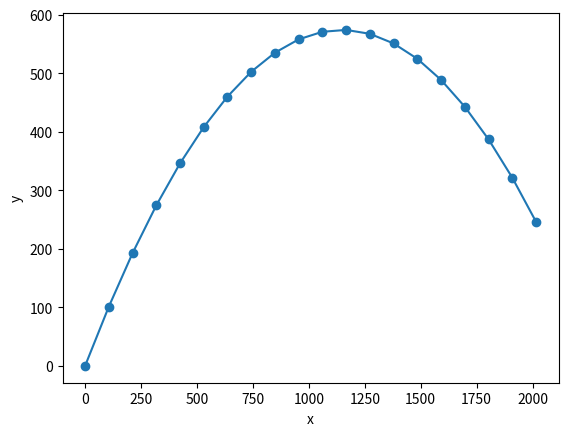

Generate this figure with matplotlib:
"""
    Clase 19-08-2024
    Tiro parabolico, tiro vertcal y caida libre
    
    Vx = V_ini*cos(°)
    Vy = V_ini*sen(°)
    
    x = Vx*t
    y = Vy*t-1/2*gt^2
"""
import math
import matplotlib.pyplot as plt

"""
# PRUEBA para generar los grados correctamente
grados = 90

rad = math.radians(grados)
res = math.sin(rad)  # Valor en grados

print(f"{res}")
"""
# Para graficarlo, en este caso no se utiliza
# fig, ax = plt.subplots()

V_ini = 150 # Velocidad inicial
theta = 45 # Grados

Vx = V_ini * math.cos(math.radians(theta)) # Velocidad en x
Vy = V_ini * math.sin(math.radians(theta)) # Velocidad en y

# Lista para guardar los puntos
x_puntos = []
y_puntos = []

# ---> Para guardarlo en excel y graficarlo
# ---> arch = open('tiro.csv','w')

for t in range(20): # t es tiempo
    x = Vx * t
    y = Vy * t - 4.9 * (t*t) # -> Vy * t -(0.5)(9.8)(t^2)
    
    # Agregar los puntos para graficarlos
    x_puntos.append(x)
    y_puntos.append(y)
    
# Graficar puntos
plt.plot(x_puntos,y_puntos, marker = 'o')
    
    # ---> Continuar guardandolo en excel
    # ---> arch.write(str(x)+','+str(y))
    
# Mostrar el resultado de la operacion
print(f"({round(x,4)},{round(y,4)})")

# Generar el grafico
plt.xlabel("x")
plt.ylabel("y")
plt.show()

# ---> Terminar de escribir el archivo en excel
# ---> arch.close()    


"""
 Povray
 
 - Se puede generar un grafico con este programa, solo se hace con codigo, y se puede utilizar
   el archivo con comas generado.
   
 - Generar luz:
     light_source {
         <100,100,1000>
         color rgb <1.0,0.0,0.0>}
                    red,green,blue
         }
    
 - Generar sphere:
     sphere { <0.0,0.0,0.0>, 1.0
             pigment{ color rgb <1.0,0.0,0.0>
                     }
         
         }
"""
